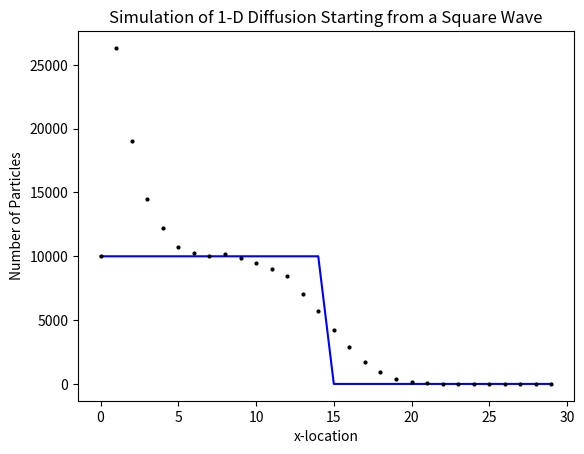

Recreate this plot in Python.
#-*-coding: utf-8 -*-) 
#Simulation of random particle steps to left or right: Example4_1.py
#Description: diffusion in one-dimension starting from a square-wave distribution
# from Baylor book, chapter 4
 
import numpy as np 
import matplotlib.pyplot as plt 
from numpy.random import random as rng #import a psuedo-random-number generato

from numpy.random import seed
import datetime 

X_locs = 2*15
Max_points = 10000
Min_points = 0
N_frames = 10

X = np.linspace(0,X_locs-1,X_locs,dtype=int)
YA = Max_points*np.ones(int(X_locs/2),dtype=int)
YB = Min_points*np.ones(int(X_locs/2),dtype=int)
Y = np.hstack([YA,YB])
#Y[15]=10000
Y0 = 1*Y
Spread = np.zeros(N_frames,dtype=int)

seed(4) #seed(l) will start the random number generator in a reproducible way
print("Total number of particles at start = {} ".format(np.sum(Y)))
NN=4 #number of times to print out how the calculation is progressing
now0 = datetime.datetime.now() #get the date & time at the start of the calculation

#Calculate the particle profiles for a total number of iterations/frames = N frames
for i in range(0,N_frames):
# [redacted]
  Z=0*Y             #Z, the 'next' particle profile, starts with all zeros
  if (i!=0 and i%(N_frames/NN)==0):
    #print out the progress of calculation every 100/NN percent of the way
    now1 = datetime.datetime.now() #get the current time and print elapsed time
    print("{} out of {} frames; elapsed minutes = {: .2f}".format(i,N_frames,60*\
    (now1.hour-now0.hour)+(now1.minute-now0.minute )+(now1.second\
    -now0.second)/60))
  for j in range(X_locs): #run through all the x-locations in the profile
    if j == 0: #treat the first x-location as a special case
      for k in range(Y[j]): #decide whether to move each particle at first loc
        if rng() < 0.6667: Z[j] += 1 #no, keep the particle at first loc
        else: 
            Z[j+1] += 1 #yes, move the particle right one locZ[j] += 1
            Z[j] += 1 #keep the first position value constant
    elif j == 1: #make sure the second location doesn't go back into the first
        for k in range(Y[j]):
            if rng() < 0.6667: Z[j] += 1 #keep the particle where it is
            else: Z[j+1] += 1 #move the particle to the right
    elif j == X_locs-2: #prevent the last bin from increasing in concentration
      for k in range(Y[j]): #decide whether to move each particle at the second to last loc
        if rng() < 0.6667: Z[j] += 1 #no, keep the particle at last loc
        else: Z[j-1] += 1 #yes, move the particle left one loc
    else:
      for k in range(Y[j]): #decide how to move each particle at locationj
        rn=rng()
        if rn < 0.3333: Z[j-1] += 1 #move the particle left one loc
        elif rn > .6667: Z[j+1] += 1 #move the particle right one loc
        else: Z[j] += 1
  Y = 1 * Z #Y now becomes the profile for the 'current' frame
  #get some statistics related to the particle spread of the current profile
  index_l=0;index_2=0
  for j in range(X_locs):
    if index_l==0 and Z[j]<(0.75*Max_points): index_l=j
    if index_2==0 and Z[j]<(0.25*Max_points): index_2=j

  Spread[i] = index_2-index_l #record points for 3/4 to 1/4 fall of the Z profile 
  


now2 = datetime.datetime.now() #get the time at the end of the calculation 
print(' {} out of {} frames; minutes of calculation = {: .2f} '.format(N_frames,\
 N_frames,60*(now2.hour-now0.hour )+(now2.minute-now0.minute )+\
 (now2.second-now0.second)/60)) 

#get some statistics related to the profile calculated in the last frame 
print("Total number of particles at end = {} ".format(np.sum(Y))) 
print("Number of particles in first half= {} ".format(np.sum(Y[0:int(X_locs/2)]))) 
print("Number of particles in second half= {} ".format(np.sum(Y[int(X_locs/2):X_locs])))
print("Spread of final profile (3/4 to 1/4) = {} ".format(index_2-index_l)) 



#plot the first and last particle profiles 
plt.figure() 
plt.plot(X,Y0,'blue') #this is the first profile; plot as connected curve in gray 
plt.plot(X,Y,'.k',markersize=4) #this is the last profile; plot as small black dots 
#plt.xlim(0,X_locs) #range ofx-locations to view 
#plt.ylim(0,1.2*Max_points) #vertical scale for number of particles 
plt.xlabel('x-location') 
plt.ylabel('Number of Particles') 
plt.title("Simulation of 1-D Diffusion Starting from a Square Wave") 
#plt.savefig("Example4_1a.png", dpi=200) 


"""
#also plot the frame-by-frame spread of the profiles 
plt.figure() 
plt.plot(range(N_frames),Spread,'.k',markersize= 1) 
plt.xlim(0,N_frames) 
plt.ylim(0,1.6*np.sqrt(N_frames)) 
plt.xlabel('Frame Number') 
plt.ylabel('Spread of Profile (3/4-way to 1/4-way down)') 
plt.title("Simulation of 1-D Diffusion Starting from a Square Wave") 
#plt.savefig("Example4_1b.png", dpi=200) 
"""





